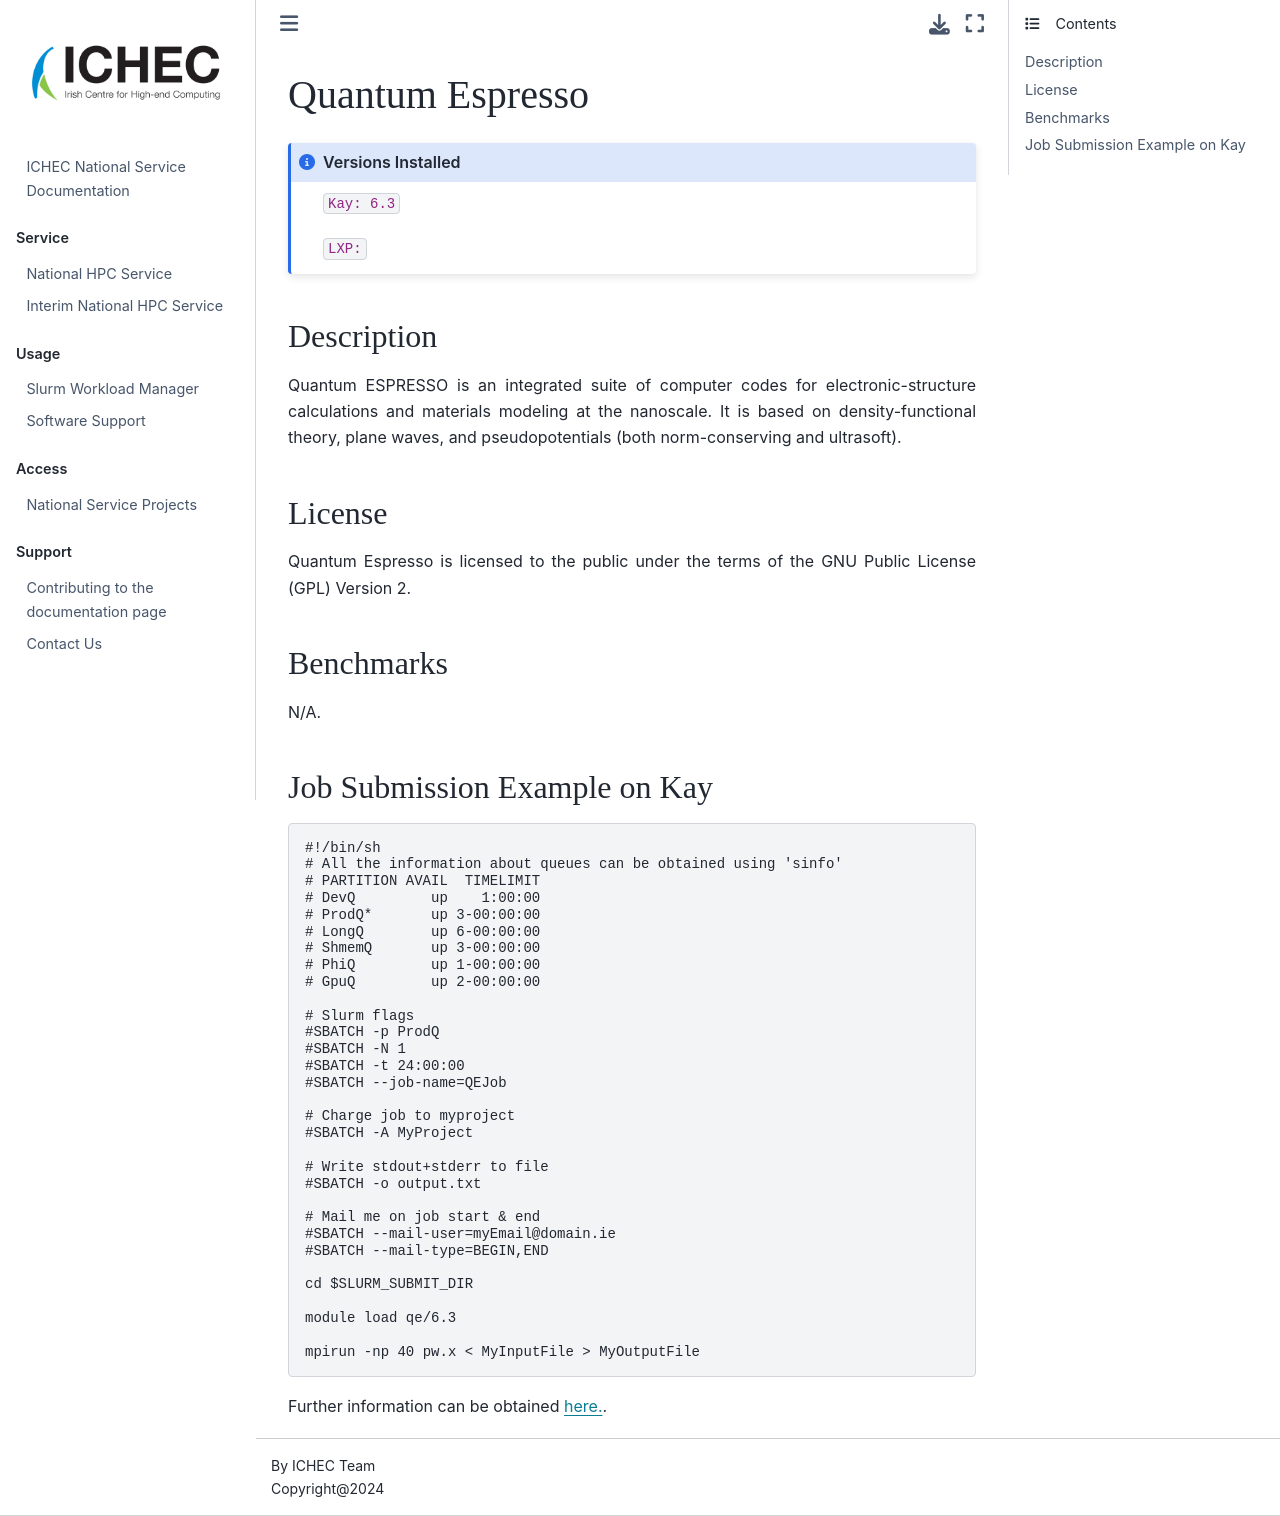

repository: ICHEC/interim-service · page: softwares/quantum-espresso.html · generator: jekyll

# Quantum Espresso

```{admonition} Versions Installed
:class: note

`Kay: 6.3`

`LXP: `

```

## Description

Quantum ESPRESSO is an integrated suite of computer codes for
electronic-structure calculations and materials modeling at the
nanoscale. It is based on density-functional theory, plane waves, and
pseudopotentials (both norm-conserving and ultrasoft).

## License

Quantum Espresso is licensed to the public under the terms of the GNU
Public License (GPL) Version 2.

## Benchmarks

N/A.

## Job Submission Example on Kay

```bash
#!/bin/sh
# All the information about queues can be obtained using 'sinfo'
# PARTITION AVAIL  TIMELIMIT  
# DevQ         up    1:00:00   
# ProdQ*       up 3-00:00:00    
# LongQ        up 6-00:00:00    
# ShmemQ       up 3-00:00:00    
# PhiQ         up 1-00:00:00   
# GpuQ         up 2-00:00:00    

# Slurm flags
#SBATCH -p ProdQ
#SBATCH -N 1
#SBATCH -t 24:00:00
#SBATCH --job-name=QEJob

# Charge job to myproject 
#SBATCH -A MyProject

# Write stdout+stderr to file
#SBATCH -o output.txt

# Mail me on job start & end
#SBATCH --mail-user=myEmail@domain.ie
#SBATCH --mail-type=BEGIN,END

cd $SLURM_SUBMIT_DIR

module load qe/6.3

mpirun -np 40 pw.x < MyInputFile > MyOutputFile
```

Further information can be obtained [here.](https://www.quantum-espresso.org/).
